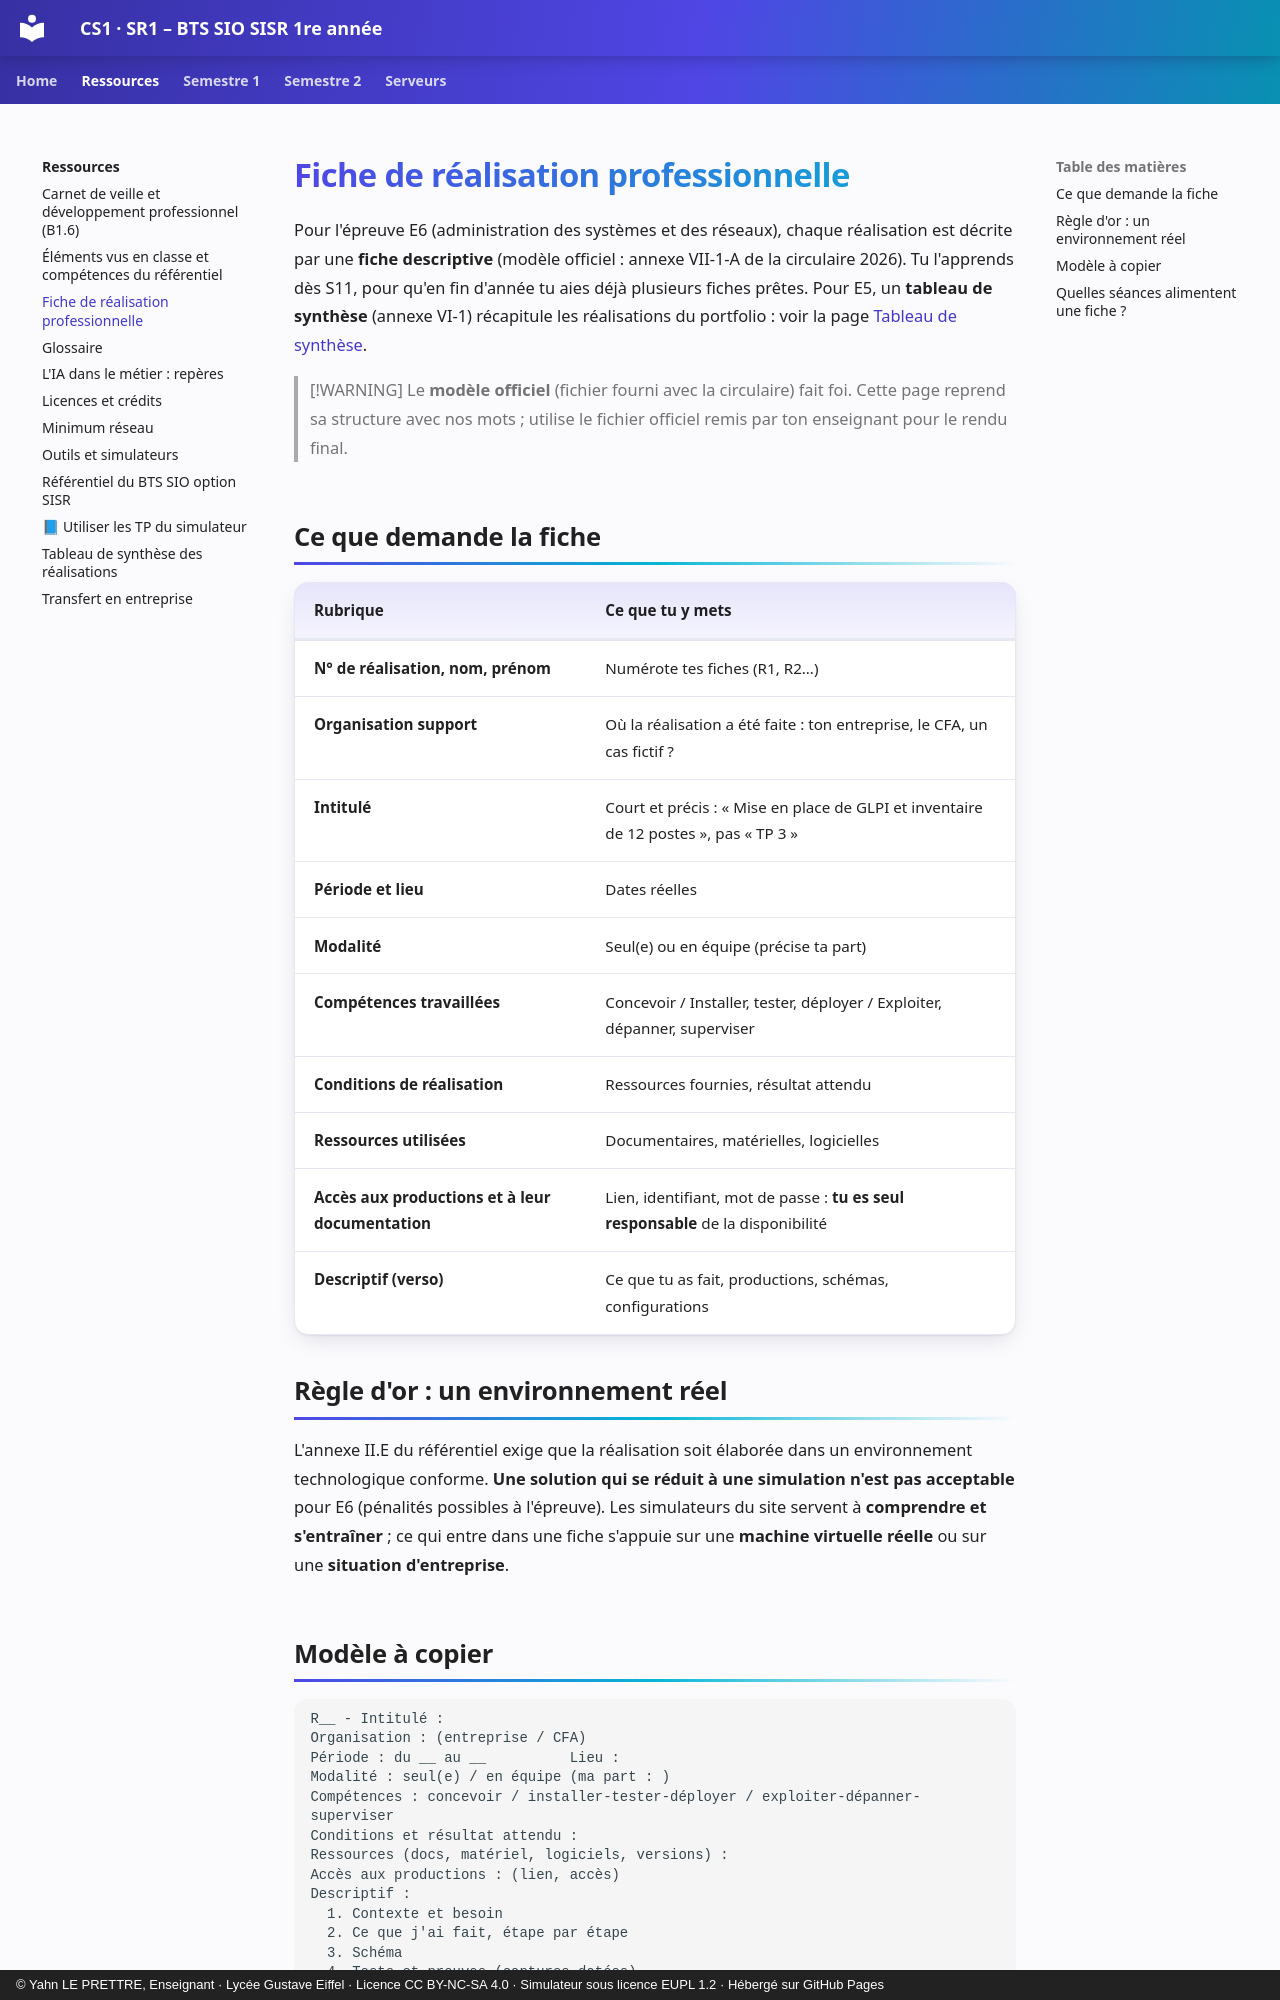

repository: YahnLP/BTS-SIO1-gustave-eiffel · page: ressources/fiche-realisation-professionnelle/index.html · generator: mkdocs · copyright: © Yahn LE PRETTRE, Enseignant · Lycée Gustave Eiffel · Licence CC BY-NC-SA 4.0 · Simulateur sous licence EUPL 1.2 · Hébergé sur GitHub Pages

# Fiche de réalisation professionnelle

Pour l'épreuve E6 (administration des systèmes et des réseaux), chaque réalisation est décrite par une **fiche descriptive** (modèle officiel : annexe VII-1-A de la circulaire 2026). Tu l'apprends dès S11, pour qu'en fin d'année tu aies déjà plusieurs fiches prêtes. Pour E5, un **tableau de synthèse** (annexe VI-1) récapitule les réalisations du portfolio : voir la page [Tableau de synthèse](tableau-synthese.md).

> [!WARNING]
> Le **modèle officiel** (fichier fourni avec la circulaire) fait foi. Cette page reprend sa structure avec nos mots ; utilise le fichier officiel remis par ton enseignant pour le rendu final.

## Ce que demande la fiche

| Rubrique | Ce que tu y mets |
|---|---|
| **N° de réalisation, nom, prénom** | Numérote tes fiches (R1, R2…) |
| **Organisation support** | Où la réalisation a été faite : ton entreprise, le CFA, un cas fictif ? |
| **Intitulé** | Court et précis : « Mise en place de GLPI et inventaire de 12 postes », pas « TP 3 » |
| **Période et lieu** | Dates réelles |
| **Modalité** | Seul(e) ou en équipe (précise ta part) |
| **Compétences travaillées** | Concevoir / Installer, tester, déployer / Exploiter, dépanner, superviser |
| **Conditions de réalisation** | Ressources fournies, résultat attendu |
| **Ressources utilisées** | Documentaires, matérielles, logicielles |
| **Accès aux productions et à leur documentation** | Lien, identifiant, mot de passe : **tu es seul responsable** de la disponibilité |
| **Descriptif (verso)** | Ce que tu as fait, productions, schémas, configurations |

## Règle d'or : un environnement réel

L'annexe II.E du référentiel exige que la réalisation soit élaborée dans un environnement technologique conforme. **Une solution qui se réduit à une simulation n'est pas acceptable** pour E6 (pénalités possibles à l'épreuve). Les simulateurs du site servent à **comprendre et s'entraîner** ; ce qui entre dans une fiche s'appuie sur une **machine virtuelle réelle** ou sur une **situation d'entreprise**.
